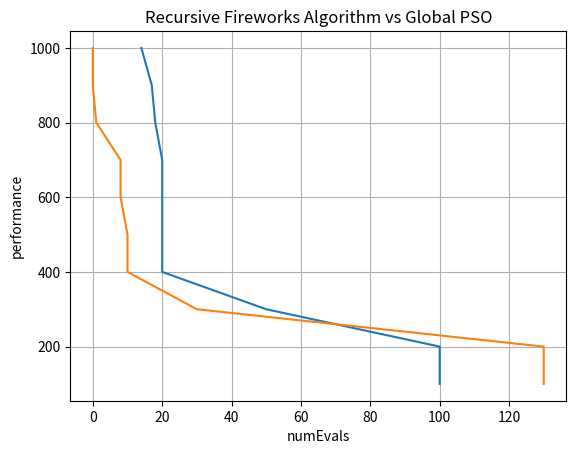

Generate this figure with matplotlib:
import matplotlib.pyplot as plt
import matplotlib.tri as tri
import numpy as np

performance = [100,100,50,20,20,20,20,18,17,14]
numEvals = [100,200,300,400,500,600,700,800,900,1000]

performance2 = [130,130,30,10,10,8,8,1,0,0]
numEvals2 = [100,200,300,400,500,600,700,800,900,1000]

plt.plot(performance, numEvals)
plt.plot(performance2, numEvals2)

plt.xlabel('numEvals')
plt.ylabel('performance')
plt.title('{} Fireworks Algorithm vs {}'.format("Recursive", "Global PSO"))
plt.grid(True)
plt.show()